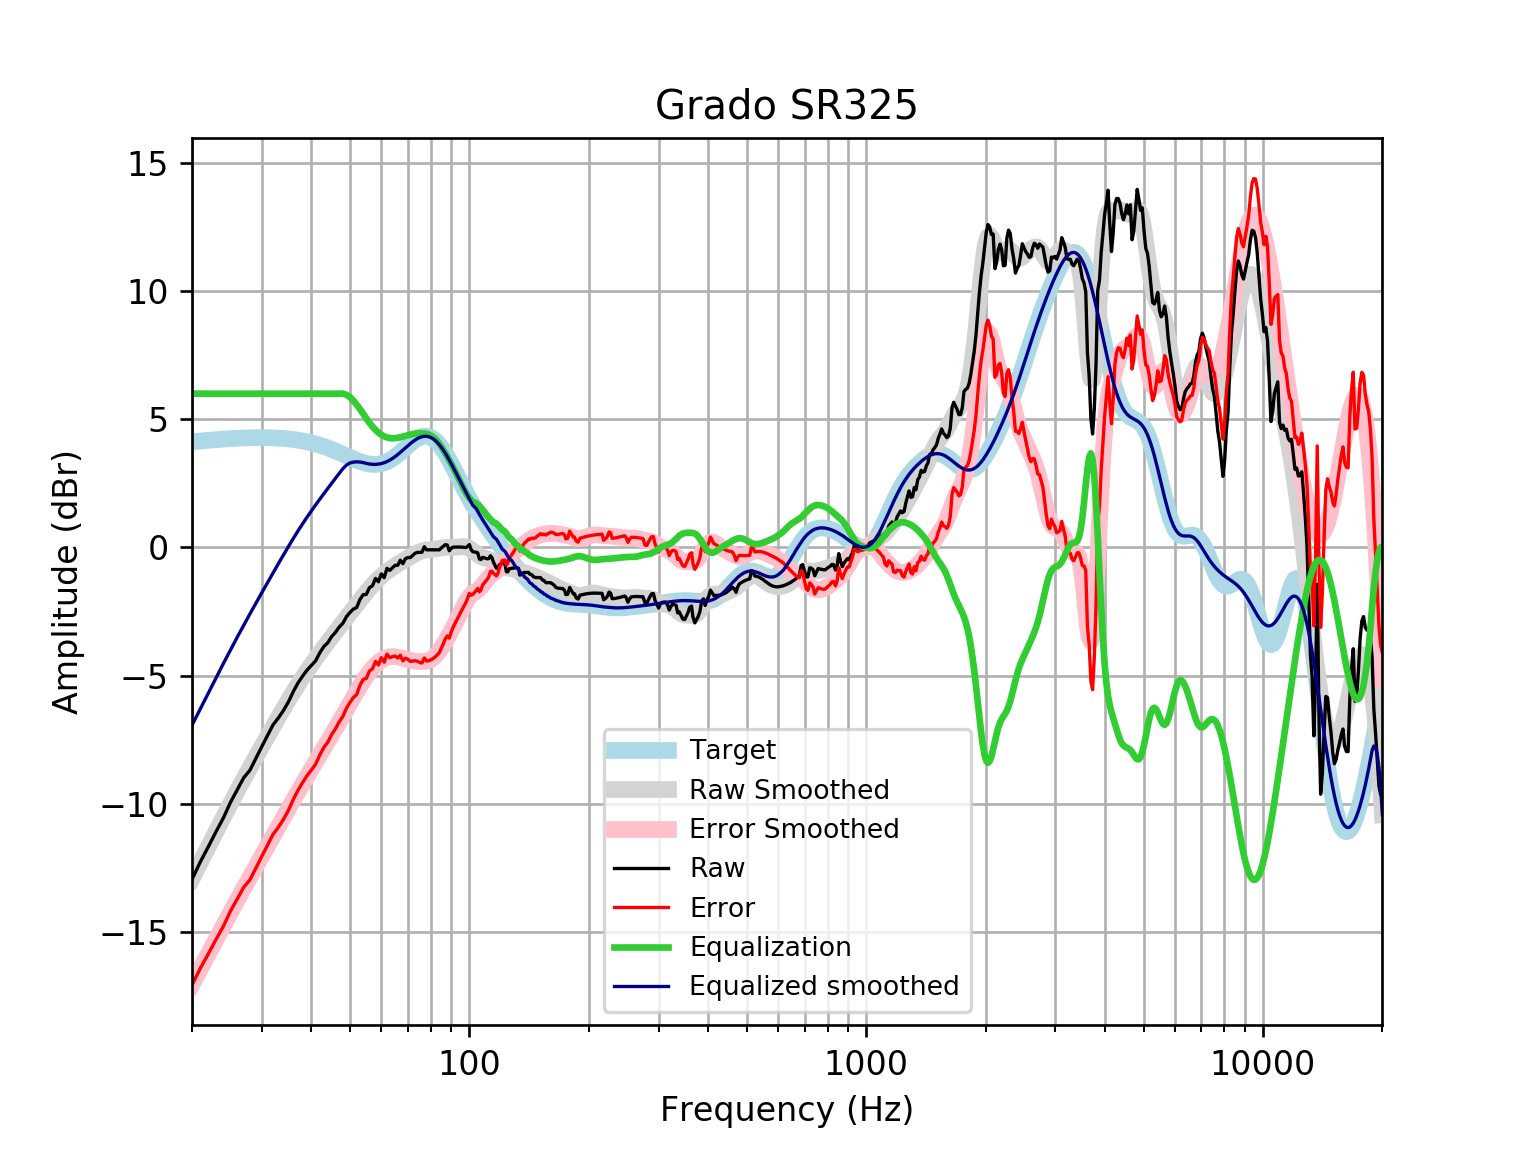

Values plotted in this chart, from the file beside it:
frequency, raw, error, smoothed, error_smoothed, equalization, equalized_raw, equalized_smoothed, target
20, -12.95, -17.07, -12.94, -17.06, 6, -6.954, -6.939, 4.121
21, -12.26, -16.42, -12.29, -16.44, 6.0, -6.265, -6.291, 4.152
22, -11.67, -15.85, -11.67, -15.85, 6.0, -5.673, -5.673, 4.18
23, -11.09, -15.29, -11.09, -15.29, 6, -5.088, -5.085, 4.205
24, -10.55, -14.78, -10.53, -14.75, 6, -4.553, -4.527, 4.227
25, -9.95, -14.19, -10, -14.25, 6, -3.95, -4.001, 4.245
26, -9.464, -13.72, -9.504, -13.76, 6.0, -3.464, -3.504, 4.259
27, -8.989, -13.26, -9.035, -13.31, 6.0, -2.989, -3.035, 4.271
28, -8.692, -12.97, -8.59, -12.87, 6.0, -2.692, -2.59, 4.278
29, -8.217, -12.5, -8.167, -12.45, 6, -2.217, -2.167, 4.283
30, -7.766, -12.05, -7.761, -12.05, 6, -1.766, -1.761, 4.284
31, -7.336, -11.62, -7.372, -11.65, 6, -1.336, -1.372, 4.281
32, -6.926, -11.2, -6.998, -11.27, 6.0, -0.9261, -0.9976, 4.275
33, -6.658, -10.92, -6.638, -10.9, 6.0, -0.6585, -0.6377, 4.265
34, -6.363, -10.61, -6.293, -10.54, 6, -0.3628, -0.2926, 4.251
35, -6.028, -10.26, -5.963, -10.2, 6, -0.02759, 0.03672, 4.233
36, -5.625, -9.837, -5.651, -9.862, 6, 0.3747, 0.3494, 4.211
37, -5.289, -9.474, -5.355, -9.54, 6.0, 0.7113, 0.6448, 4.185
38, -5.021, -9.176, -5.077, -9.231, 6, 0.9786, 0.9228, 4.155
39, -4.784, -8.904, -4.816, -8.935, 6.0, 1.216, 1.184, 4.12
40, -4.603, -8.683, -4.569, -8.649, 6, 1.397, 1.431, 4.08
41, -4.419, -8.456, -4.336, -8.371, 6, 1.581, 1.664, 4.037
42, -4.107, -8.095, -4.113, -8.101, 6, 1.893, 1.887, 3.989
43, -3.865, -7.802, -3.9, -7.835, 6, 2.135, 2.1, 3.937
44, -3.714, -7.596, -3.693, -7.573, 6.0, 2.286, 2.307, 3.881
45, -3.473, -7.296, -3.493, -7.314, 6, 2.527, 2.507, 3.823
46, -3.312, -7.074, -3.298, -7.059, 6, 2.688, 2.702, 3.762
47, -3.105, -6.804, -3.109, -6.807, 6, 2.895, 2.891, 3.7
48, -2.96, -6.597, -2.926, -6.56, 6, 3.04, 3.074, 3.636
49, -2.705, -6.279, -2.746, -6.319, 5.957, 3.252, 3.21, 3.574
50, -2.541, -6.053, -2.571, -6.083, 5.866, 3.325, 3.295, 3.512
51, -2.406, -5.86, -2.4, -5.854, 5.73, 3.324, 3.331, 3.454
52, -2.347, -5.746, -2.232, -5.632, 5.57, 3.224, 3.339, 3.4
53, -2.033, -5.384, -2.067, -5.42, 5.4, 3.367, 3.332, 3.351
54, -1.845, -5.155, -1.908, -5.219, 5.219, 3.374, 3.311, 3.31
55, -1.834, -5.11, -1.754, -5.033, 5.033, 3.199, 3.279, 3.276
56, -1.569, -4.822, -1.609, -4.864, 4.864, 3.295, 3.255, 3.253
57, -1.499, -4.738, -1.472, -4.714, 4.714, 3.215, 3.242, 3.239
58, -1.21, -4.447, -1.346, -4.586, 4.586, 3.376, 3.24, 3.237
59, -1.34, -4.586, -1.23, -4.481, 4.481, 3.141, 3.25, 3.246
60, -1.033, -4.301, -1.125, -4.397, 4.397, 3.364, 3.272, 3.268
61, -1.18, -4.481, -1.03, -4.335, 4.335, 3.155, 3.305, 3.301
62, -0.8178, -4.164, -0.9422, -4.293, 4.293, 3.475, 3.35, 3.346
63, -0.8983, -4.3, -0.862, -4.268, 4.268, 3.37, 3.406, 3.402
64, -0.7977, -4.265, -0.7877, -4.259, 4.259, 3.461, 3.471, 3.468
65, -0.6971, -4.239, -0.7183, -4.263, 4.263, 3.566, 3.545, 3.542
66, -0.6971, -4.319, -0.6527, -4.277, 4.277, 3.58, 3.625, 3.622
67, -0.4994, -4.207, -0.59, -4.299, 4.299, 3.8, 3.709, 3.707
68, -0.6333, -4.429, -0.5295, -4.326, 4.326, 3.693, 3.796, 3.796
69, -0.4391, -4.323, -0.4704, -4.354, 4.354, 3.915, 3.884, 3.884
70, -0.3954, -4.366, -0.4124, -4.382, 4.382, 3.987, 3.97, 3.97
71, -0.3954, -4.448, -0.3558, -4.407, 4.407, 4.011, 4.051, 4.053
72, -0.3081, -4.436, -0.3012, -4.427, 4.427, 4.119, 4.126, 4.128
73, -0.2257, -4.421, -0.2502, -4.442, 4.442, 4.217, 4.192, 4.195
74, -0.1942, -4.446, -0.2043, -4.452, 4.452, 4.258, 4.248, 4.251
75, -0.1942, -4.49, -0.1654, -4.457, 4.457, 4.262, 4.291, 4.295
76, -0.1846, -4.51, -0.1347, -4.456, 4.456, 4.271, 4.321, 4.325
77, 0.02705, -4.314, -0.1125, -4.449, 4.449, 4.476, 4.336, 4.341
78, -0.09367, -4.434, -0.09777, -4.434, 4.434, 4.34, 4.336, 4.34
79, -0.09373, -4.418, -0.08842, -4.408, 4.408, 4.315, 4.32, 4.324
... 553 more rows
